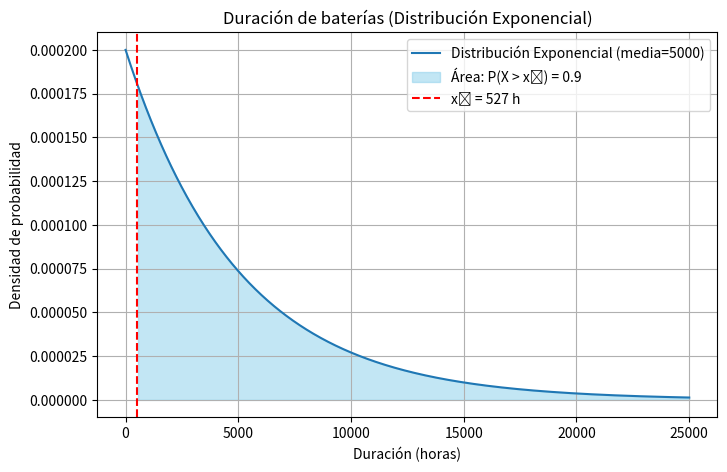

Reproduce this figure in Python.
import numpy as np
import matplotlib.pyplot as plt
from scipy.stats import expon

# Parámetros
media = 5000
lambd = 1 / media

# Cálculo del valor solicitado
p = 0.9
x0 = -np.log(p) / lambd
print(f"Duración informada: {x0:.2f} horas")

# Graficar distribución exponencial
x = np.linspace(0, 25000, 1000)
y = expon.pdf(x, scale=1/lambd)

plt.figure(figsize=(8, 5))
plt.plot(x, y, label='Distribución Exponencial (media=5000)')
plt.fill_between(x, 0, y, where=(x > x0), color='skyblue', alpha=0.5, label='Área: P(X > x₀) = 0.9')
plt.axvline(x0, color='red', linestyle='--', label=f'x₀ = {x0:.0f} h')
plt.title('Duración de baterías (Distribución Exponencial)')
plt.xlabel('Duración (horas)')
plt.ylabel('Densidad de probabilidad')
plt.legend()
plt.grid(True)
plt.show()
